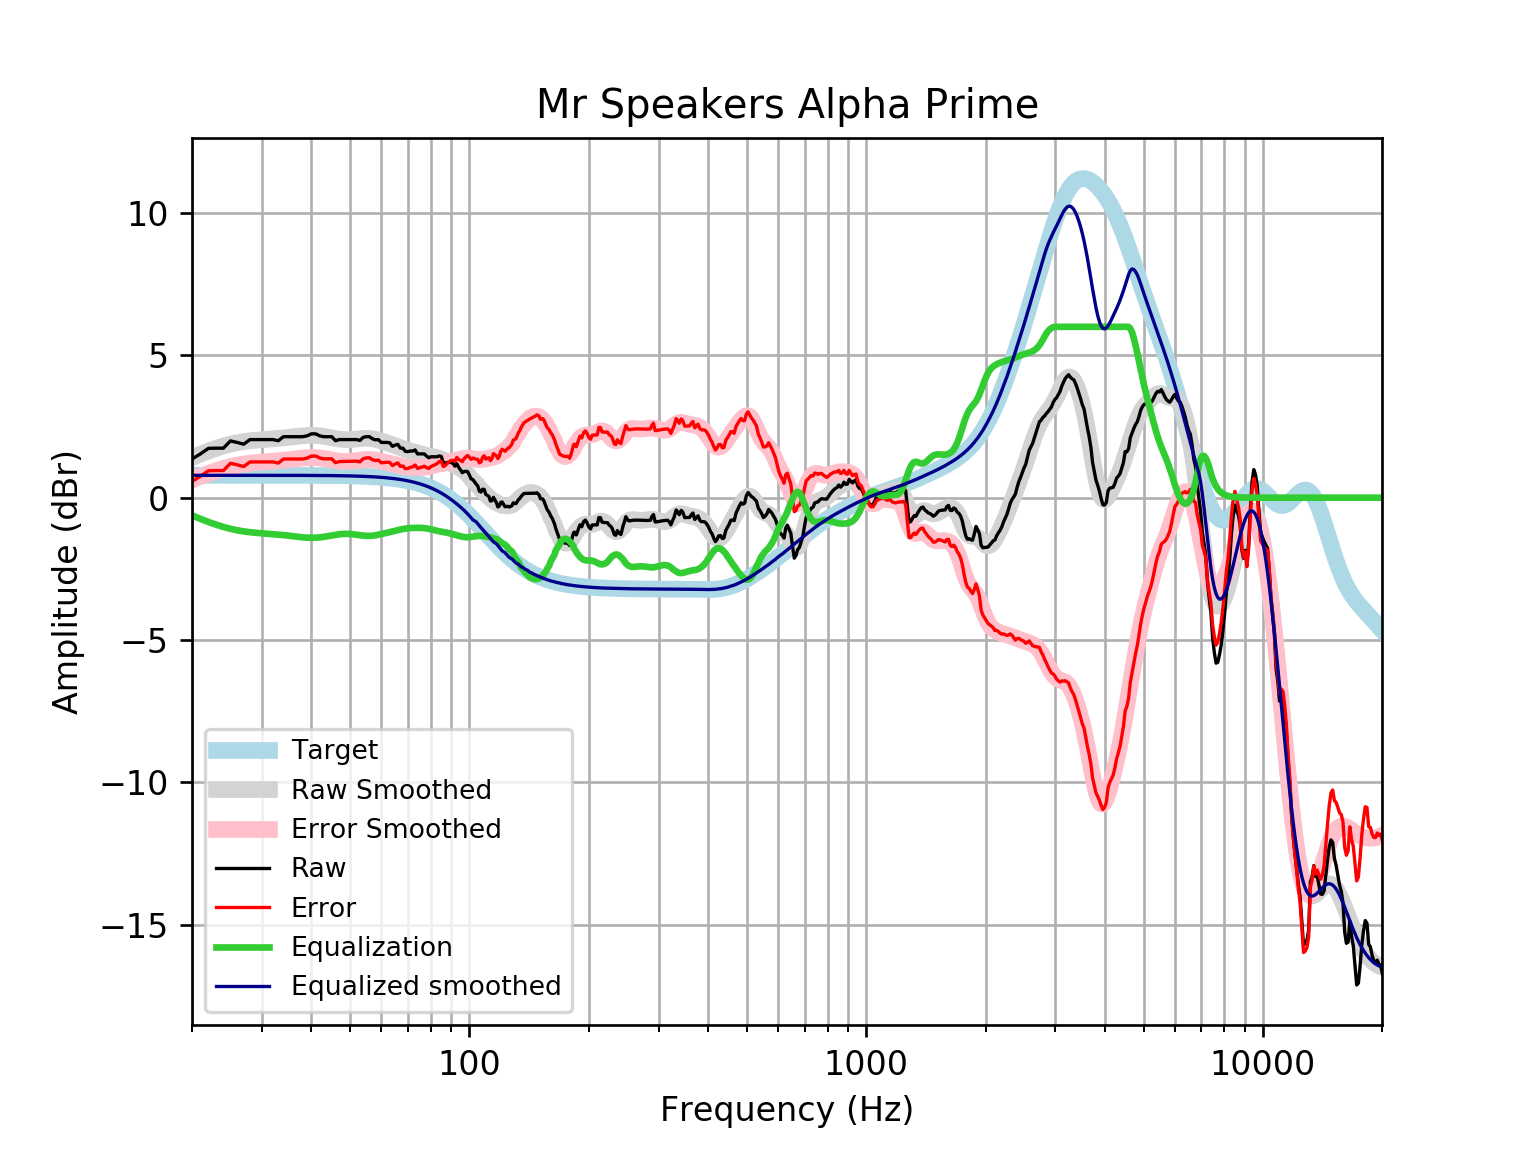

Values plotted in this chart, from the file beside it:
frequency, raw, error, smoothed, error_smoothed, equalization, equalized_raw, equalized_smoothed, target
20, 1.356, 0.5705, 1.406, 0.62, -0.62, 0.7363, 0.7859, 0.7859
21, 1.537, 0.7516, 1.529, 0.7432, -0.7432, 0.7942, 0.7859, 0.7859
22, 1.732, 0.9462, 1.638, 0.8524, -0.8524, 0.8797, 0.7859, 0.7858
23, 1.739, 0.9528, 1.733, 0.9474, -0.9474, 0.7912, 0.7858, 0.7858
24, 1.739, 0.9528, 1.814, 1.028, -1.028, 0.7103, 0.7858, 0.7858
25, 1.993, 1.207, 1.88, 1.094, -1.094, 0.8993, 0.7857, 0.7857
26, 1.94, 1.154, 1.931, 1.145, -1.145, 0.7945, 0.7857, 0.7857
27, 1.879, 1.094, 1.97, 1.184, -1.184, 0.6952, 0.7856, 0.7856
28, 2.04, 1.255, 1.998, 1.213, -1.213, 0.8275, 0.7855, 0.7855
29, 2.04, 1.255, 2.019, 1.234, -1.234, 0.8064, 0.7854, 0.7854
30, 2.04, 1.255, 2.036, 1.25, -1.25, 0.79, 0.7852, 0.7852
31, 2.04, 1.255, 2.05, 1.265, -1.265, 0.7756, 0.785, 0.785
32, 2.04, 1.255, 2.064, 1.279, -1.279, 0.761, 0.7848, 0.7848
33, 2, 1.216, 2.08, 1.295, -1.295, 0.7047, 0.7846, 0.7846
34, 2.141, 1.357, 2.098, 1.314, -1.314, 0.8271, 0.7843, 0.7843
35, 2.141, 1.357, 2.118, 1.334, -1.334, 0.8069, 0.7839, 0.7839
36, 2.141, 1.357, 2.139, 1.355, -1.355, 0.7858, 0.7835, 0.7835
37, 2.141, 1.358, 2.158, 1.375, -1.375, 0.7656, 0.783, 0.783
38, 2.141, 1.358, 2.175, 1.392, -1.392, 0.7486, 0.7824, 0.7824
39, 2.171, 1.39, 2.186, 1.404, -1.404, 0.7673, 0.7818, 0.7818
40, 2.241, 1.46, 2.19, 1.409, -1.409, 0.8328, 0.781, 0.781
41, 2.241, 1.461, 2.185, 1.405, -1.405, 0.8363, 0.7801, 0.7801
42, 2.17, 1.391, 2.173, 1.393, -1.393, 0.7765, 0.7791, 0.7791
43, 2.141, 1.363, 2.153, 1.375, -1.375, 0.766, 0.778, 0.7779
44, 2.141, 1.364, 2.128, 1.352, -1.352, 0.7892, 0.7766, 0.7766
45, 2.141, 1.366, 2.102, 1.327, -1.327, 0.814, 0.7752, 0.7751
46, 2, 1.227, 2.077, 1.304, -1.304, 0.6964, 0.7735, 0.7734
47, 2.04, 1.269, 2.057, 1.285, -1.285, 0.7551, 0.7715, 0.7715
48, 2.04, 1.271, 2.043, 1.274, -1.274, 0.7665, 0.7694, 0.7694
49, 2.04, 1.273, 2.038, 1.271, -1.271, 0.7698, 0.767, 0.767
50, 2.04, 1.276, 2.04, 1.275, -1.275, 0.7649, 0.7643, 0.7642
51, 2.04, 1.279, 2.048, 1.287, -1.287, 0.7535, 0.7612, 0.7612
52, 2.04, 1.282, 2.06, 1.302, -1.302, 0.738, 0.7579, 0.7578
53, 2.011, 1.257, 2.072, 1.318, -1.318, 0.6926, 0.7541, 0.7541
54, 2.118, 1.368, 2.082, 1.332, -1.332, 0.7863, 0.7499, 0.7499
55, 2.141, 1.396, 2.085, 1.34, -1.34, 0.8009, 0.7453, 0.7453
56, 2.141, 1.401, 2.081, 1.341, -1.341, 0.8001, 0.7402, 0.7401
57, 2.066, 1.331, 2.068, 1.334, -1.334, 0.732, 0.7345, 0.7345
58, 2.033, 1.304, 2.048, 1.32, -1.32, 0.7125, 0.7283, 0.7283
59, 2.037, 1.316, 2.023, 1.301, -1.301, 0.7363, 0.7215, 0.7215
60, 1.94, 1.226, 1.993, 1.279, -1.279, 0.661, 0.714, 0.714
61, 1.94, 1.234, 1.961, 1.255, -1.255, 0.6848, 0.7058, 0.7058
62, 1.94, 1.243, 1.928, 1.231, -1.231, 0.7089, 0.6969, 0.6969
63, 1.926, 1.239, 1.894, 1.207, -1.207, 0.7193, 0.6871, 0.6871
64, 1.801, 1.125, 1.86, 1.184, -1.184, 0.6178, 0.6765, 0.6765
65, 1.844, 1.179, 1.826, 1.161, -1.161, 0.6831, 0.665, 0.665
66, 1.873, 1.221, 1.791, 1.139, -1.139, 0.735, 0.6525, 0.6525
67, 1.739, 1.1, 1.757, 1.118, -1.118, 0.6207, 0.639, 0.639
68, 1.739, 1.114, 1.724, 1.1, -1.1, 0.6388, 0.6244, 0.6244
69, 1.626, 1.017, 1.694, 1.085, -1.085, 0.5406, 0.6087, 0.6087
70, 1.62, 1.028, 1.666, 1.074, -1.074, 0.5456, 0.5918, 0.5918
71, 1.638, 1.064, 1.64, 1.067, -1.067, 0.5712, 0.5736, 0.5736
72, 1.638, 1.084, 1.617, 1.063, -1.063, 0.5754, 0.5541, 0.5541
73, 1.678, 1.145, 1.594, 1.06, -1.06, 0.6178, 0.5333, 0.5333
74, 1.539, 1.028, 1.571, 1.06, -1.06, 0.4792, 0.511, 0.511
75, 1.537, 1.05, 1.548, 1.061, -1.061, 0.4769, 0.4873, 0.4873
76, 1.537, 1.075, 1.525, 1.063, -1.063, 0.474, 0.462, 0.4621
77, 1.537, 1.102, 1.505, 1.069, -1.069, 0.4681, 0.4352, 0.4353
78, 1.461, 1.054, 1.486, 1.079, -1.079, 0.3822, 0.4068, 0.4068
79, 1.403, 1.026, 1.47, 1.093, -1.093, 0.3097, 0.3767, 0.3768
... 553 more rows
